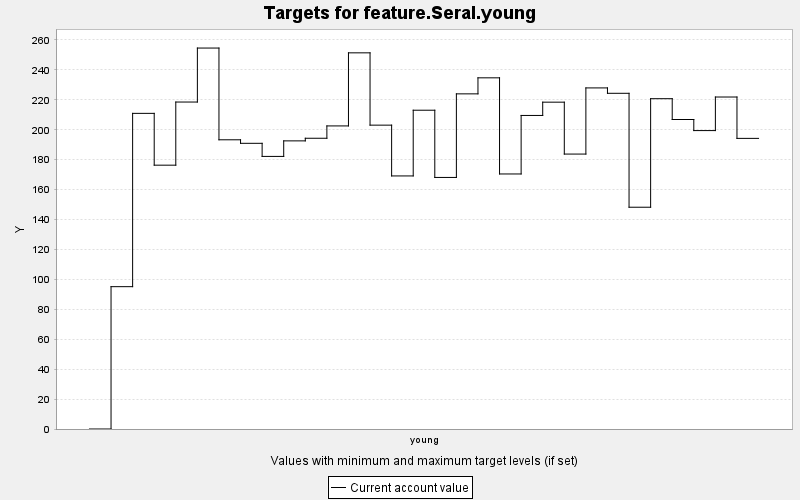

Source data for this figure (header and first rows):
TARGET, PERIOD, YEAR, PERIODWIDTH, MINIMUM, MAXIMUM, MINWEIGHT, MAXWEIGHT, CURRENT, SUMMARY
feature.Seral.young, 0, 0, 10.0, 0.0, 10000, 1.0, 1.0, 0.0, 0.0
feature.Seral.young, 1, 10, 10.0, 0.0, 10000, 1.0, 1.0, 95.12, 0.0
feature.Seral.young, 2, 20, 10.0, 0.0, 10000, 1.0, 1.0, 210.9, 0.0
feature.Seral.young, 3, 30, 10.0, 0.0, 10000, 1.0, 1.0, 176.3, 0.0
feature.Seral.young, 4, 40, 10.0, 0.0, 10000, 1.0, 1.0, 218.5, 0.0
feature.Seral.young, 5, 50, 10.0, 0.0, 10000, 1.0, 1.0, 254.6, 0.0
feature.Seral.young, 6, 60, 10.0, 0.0, 10000, 1.0, 1.0, 193.3, 0.0
feature.Seral.young, 7, 70, 10.0, 0.0, 10000, 1.0, 1.0, 190.9, 0.0
feature.Seral.young, 8, 80, 10.0, 0.0, 10000, 1.0, 1.0, 182.2, 0.0
feature.Seral.young, 9, 90, 10.0, 0.0, 10000, 1.0, 1.0, 192.6, 0.0
feature.Seral.young, 10, 100, 10.0, 0.0, 10000, 1.0, 1.0, 194.3, 0.0
feature.Seral.young, 11, 110, 10.0, 0.0, 10000, 1.0, 1.0, 202.6, 0.0
feature.Seral.young, 12, 120, 10.0, 0.0, 10000, 1.0, 1.0, 251.4, 0.0
feature.Seral.young, 13, 130, 10.0, 0.0, 10000, 1.0, 1.0, 203.1, 0.0
feature.Seral.young, 14, 140, 10.0, 0.0, 10000, 1.0, 1.0, 169.1, 0.0
feature.Seral.young, 15, 150, 10.0, 0.0, 10000, 1.0, 1.0, 213, 0.0
feature.Seral.young, 16, 160, 10.0, 0.0, 10000, 1.0, 1.0, 168.1, 0.0
feature.Seral.young, 17, 170, 10.0, 0.0, 10000, 1.0, 1.0, 224, 0.0
feature.Seral.young, 18, 180, 10.0, 0.0, 10000, 1.0, 1.0, 234.7, 0.0
feature.Seral.young, 19, 190, 10.0, 0.0, 10000, 1.0, 1.0, 170.4, 0.0
feature.Seral.young, 20, 200, 10.0, 0.0, 10000, 1.0, 1.0, 209.5, 0.0
feature.Seral.young, 21, 210, 10.0, 0.0, 10000, 1.0, 1.0, 218.4, 0.0
feature.Seral.young, 22, 220, 10.0, 0.0, 10000, 1.0, 1.0, 183.7, 0.0
feature.Seral.young, 23, 230, 10.0, 0.0, 10000, 1.0, 1.0, 227.9, 0.0
feature.Seral.young, 24, 240, 10.0, 0.0, 10000, 1.0, 1.0, 224.4, 0.0
feature.Seral.young, 25, 250, 10.0, 0.0, 10000, 1.0, 1.0, 148.2, 0.0
feature.Seral.young, 26, 260, 10.0, 0.0, 10000, 1.0, 1.0, 220.7, 0.0
feature.Seral.young, 27, 270, 10.0, 0.0, 10000, 1.0, 1.0, 206.8, 0.0
feature.Seral.young, 28, 280, 10.0, 0.0, 10000, 1.0, 1.0, 199.4, 0.0
feature.Seral.young, 29, 290, 10.0, 0.0, 10000, 1.0, 1.0, 221.9, 0.0
feature.Seral.young, 30, 300, 10.0, 0.0, 10000, 1.0, 1.0, 194.2, 0.0
